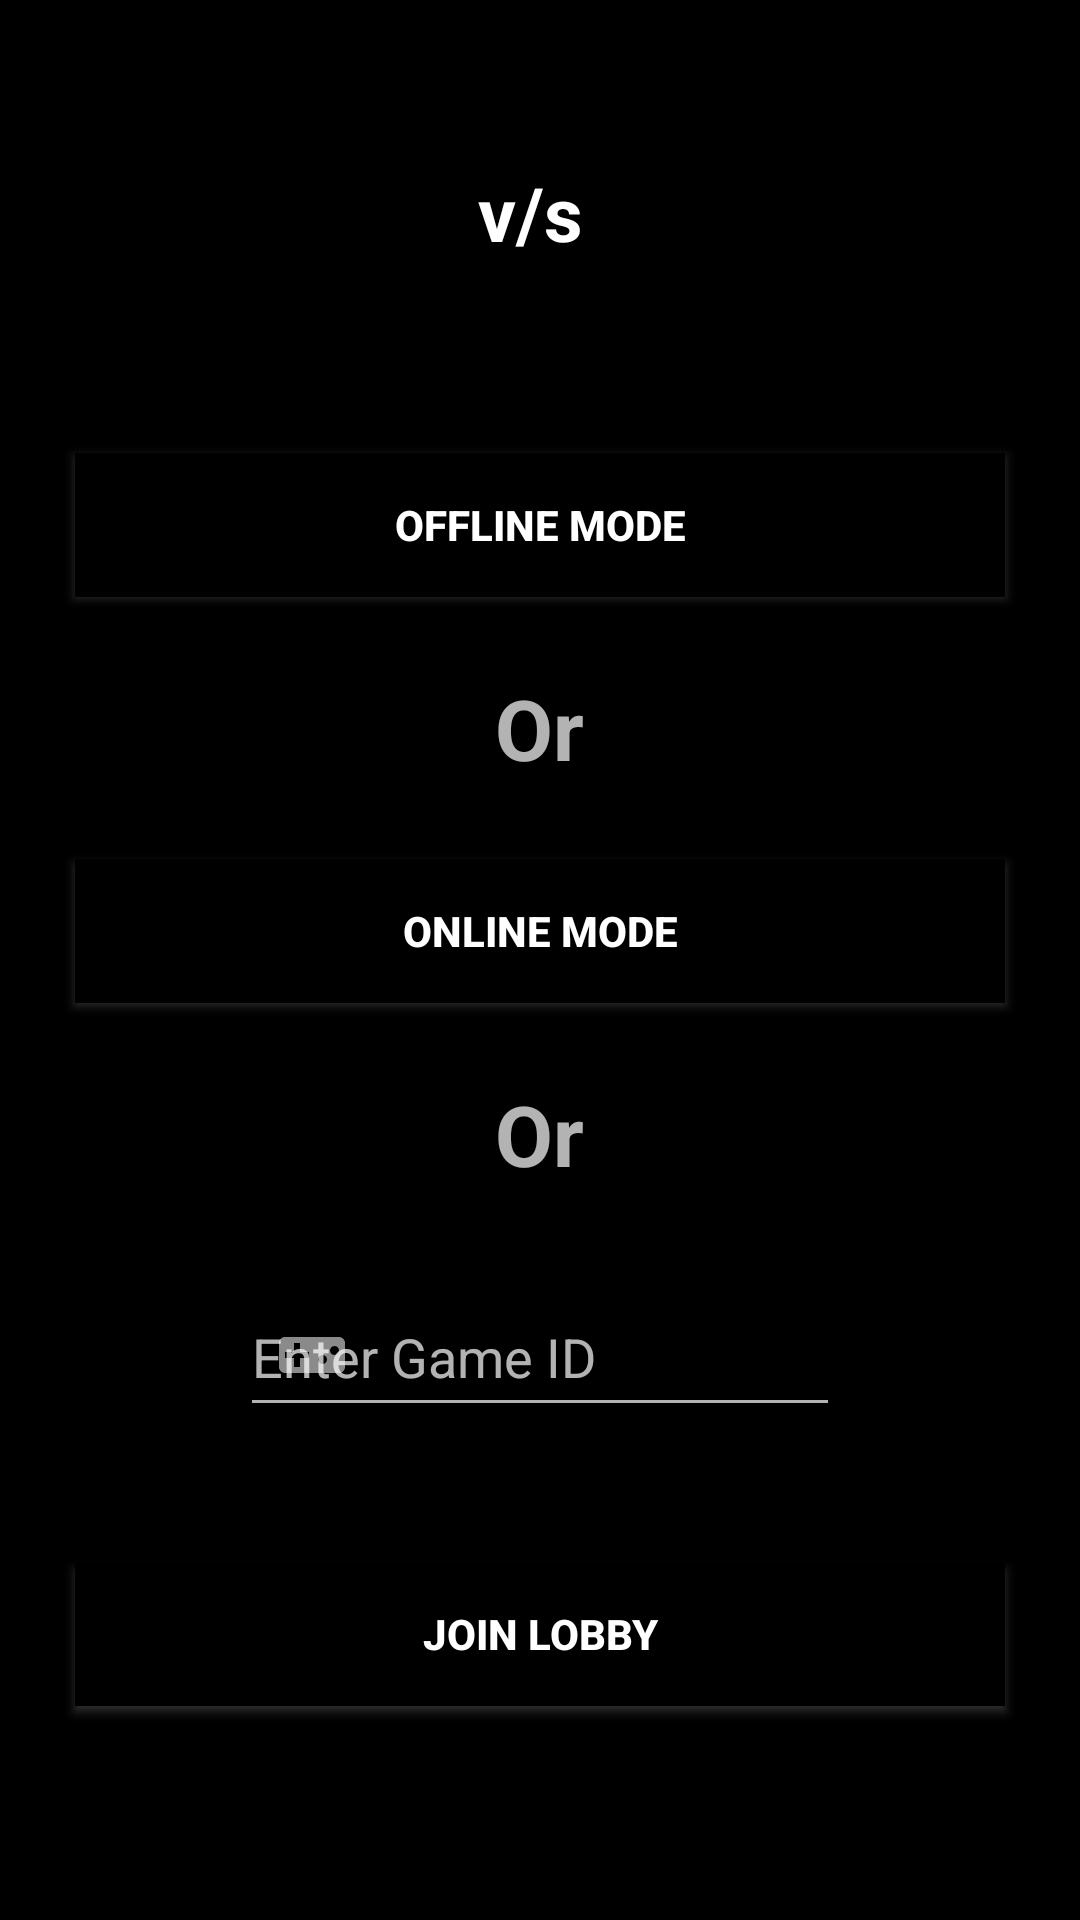

Produce the Android XML layout that renders to this screen, including the resource entries it uses.
<!-- AndroidManifest.xml: application theme Theme.MultiPlayerXOGame -->
<!-- res/layout/activity_main.xml -->
<?xml version="1.0" encoding="utf-8"?>
<LinearLayout xmlns:android="http://schemas.android.com/apk/res/android"
    xmlns:app="http://schemas.android.com/apk/res-auto"
    xmlns:tools="http://schemas.android.com/tools"
    android:id="@+id/main"
    android:layout_width="match_parent"
    android:layout_height="match_parent"
    android:background="@color/black"
    android:gravity="center"
    android:orientation="vertical"
    tools:context=".MainActivity">

    
    <LinearLayout
        android:layout_width="wrap_content"
        android:layout_height="wrap_content"
        android:layout_marginBottom="30dp"
        android:orientation="horizontal">


        <ImageView
            android:layout_width="50dp"
            android:layout_height="50dp"
            android:src="@drawable/letter_x" />


        <TextView
            android:layout_width="wrap_content"
            android:layout_height="wrap_content"
            android:layout_gravity="center_vertical"
            android:layout_marginEnd="6dp"
            android:text="v/s"
            android:textColor="@color/white"
            android:textSize="25dp"
            android:textStyle="bold" />


        <ImageView
            android:layout_width="50dp"
            android:layout_height="50dp"
            android:src="@drawable/letter_o" />

        
        
        
        
        
        
        
        


    </LinearLayout>


    <Button
        android:id="@+id/playOfflineBtn"
        android:layout_width="match_parent"
        android:layout_height="wrap_content"
        android:layout_margin="25dp"
        android:background="@color/black"
        android:elevation="5dp"
        android:outlineSpotShadowColor="@color/white"
        android:padding="8dp"
        android:text="Offline Mode"
        android:textAlignment="center"
        android:textColor="@color/white"
        android:textStyle="bold" />


    <TextView
        android:layout_width="wrap_content"
        android:layout_height="wrap_content"
        android:text="Or"
        android:textAlignment="center"
        android:textSize="28dp"
        android:textStyle="bold" />

    
    <Button
        android:id="@+id/createOnlineBtn"
        android:layout_width="match_parent"
        android:layout_height="wrap_content"
        android:layout_margin="25dp"
        android:background="@color/black"
        android:elevation="10dp"
        android:outlineSpotShadowColor="@color/white"
        android:padding="8dp"
        android:text="Online Mode"
        android:textAlignment="center"
        android:textColor="@color/white"
        android:textStyle="bold" />


    <TextView
        android:layout_width="wrap_content"
        android:layout_height="wrap_content"
        android:text="Or"
        android:textAlignment="center"
        android:textSize="28dp"
        android:textStyle="bold" />


    <com.google.android.material.textfield.TextInputLayout
        android:layout_width="match_parent"
        android:layout_height="wrap_content"
        android:layout_margin="10dp"
        android:hint="Enter Game ID"
        android:padding="10dp"
        android:textAlignment="center"
        app:boxCornerRadiusBottomEnd="8dp"
        app:boxCornerRadiusBottomStart="8dp"
        app:boxCornerRadiusTopEnd="8dp"
        app:boxCornerRadiusTopStart="8dp"
        app:errorTextAppearance="@color/black"
        app:errorTextColor="@color/black"
        app:hintTextColor="@color/white"
        app:startIconDrawable="@drawable/baseline_videogame_asset_24">


        <EditText
            android:id="@+id/gameIdEd"
            android:layout_width="200dp"
            android:layout_height="48dp"
            android:layout_gravity="center_horizontal"
            android:inputType="number" />

    </com.google.android.material.textfield.TextInputLayout>

    
    
    
    
    
    
    
    
    
    
    

    
    <Button
        android:id="@+id/joinOnlineBtn"
        android:layout_width="match_parent"
        android:layout_height="wrap_content"
        android:layout_margin="25dp"
        android:background="@color/black"
        android:elevation="10dp"
        android:outlineSpotShadowColor="@color/white"
        android:padding="8dp"
        android:text="Join Lobby"
        android:textAlignment="center"
        android:textColor="@color/white"
        android:textStyle="bold" />

    
    
    
    
    
    
    
    
    
    
    
    


</LinearLayout>
<!-- resources referenced by this layout -->
<resources>
  <!-- drawable baseline_videogame_asset_24 (drawable) -->
  <vector xmlns:android="http://schemas.android.com/apk/res/android"
      android:height="24dp"
      android:tint="#FFFFFF"
      android:viewportHeight="24"
      android:viewportWidth="24"
      android:width="24dp">
        
      <path android:fillColor="@android:color/white"
          android:pathData="M21,6L3,6c-1.1,0 -2,0.9 -2,2v8c0,1.1 0.9,2 2,2h18c1.1,0 2,-0.9 2,-2L23,8c0,-1.1 -0.9,-2 -2,-2zM11,13L8,13v3L6,16v-3L3,13v-2h3L6,8h2v3h3v2zM15.5,15c-0.83,0 -1.5,-0.67 -1.5,-1.5s0.67,-1.5 1.5,-1.5 1.5,0.67 1.5,1.5 -0.67,1.5 -1.5,1.5zM19.5,12c-0.83,0 -1.5,-0.67 -1.5,-1.5S18.67,9 19.5,9s1.5,0.67 1.5,1.5 -0.67,1.5 -1.5,1.5z"/>
      
  </vector>
  <style name="Theme.MultiPlayerXOGame" parent="Theme.AppCompat.NoActionBar">
  
          <item name="android:windowFullscreen">true</item>
      </style>
  <!-- not gathered from this repository: default colours our renderer supplied (Android Studio template values) -->
  <color name="black">#FF000000</color>
  <color name="white">#FFFFFFFF</color>
</resources>
